5-way image classification set "data" from GitHub (rsobralm/Projeto-IA); label vocabulary: bottle, can, cigarette, plastic bag and wrapper, straw.

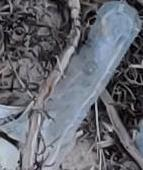
Label: plastic bag and wrapper

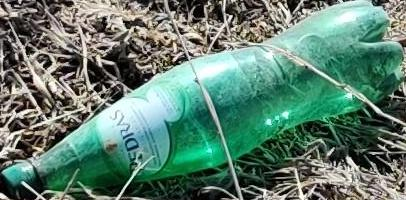
Label: bottle

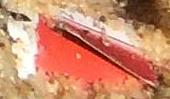
Label: plastic bag and wrapper

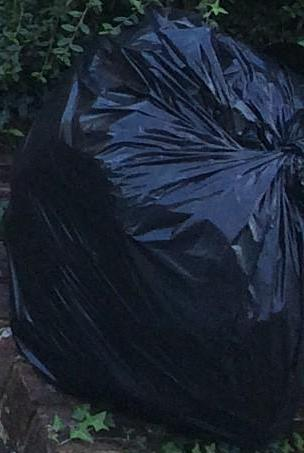
Label: plastic bag and wrapper

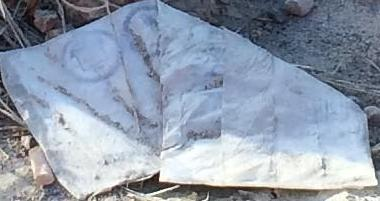
Label: plastic bag and wrapper

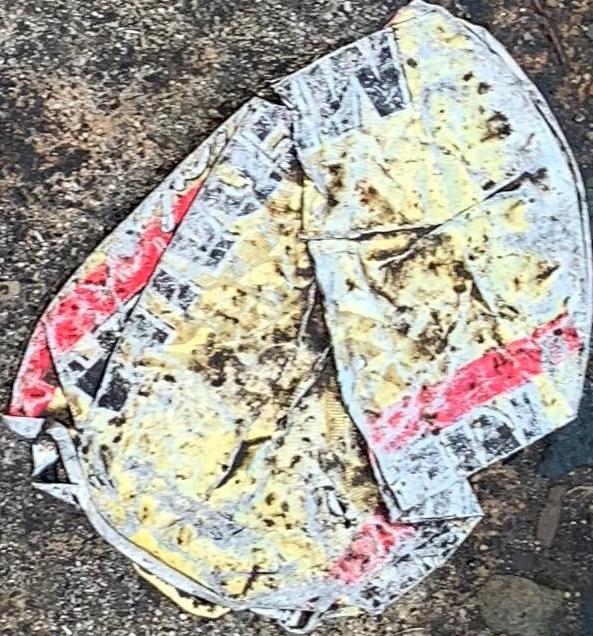
Label: can
